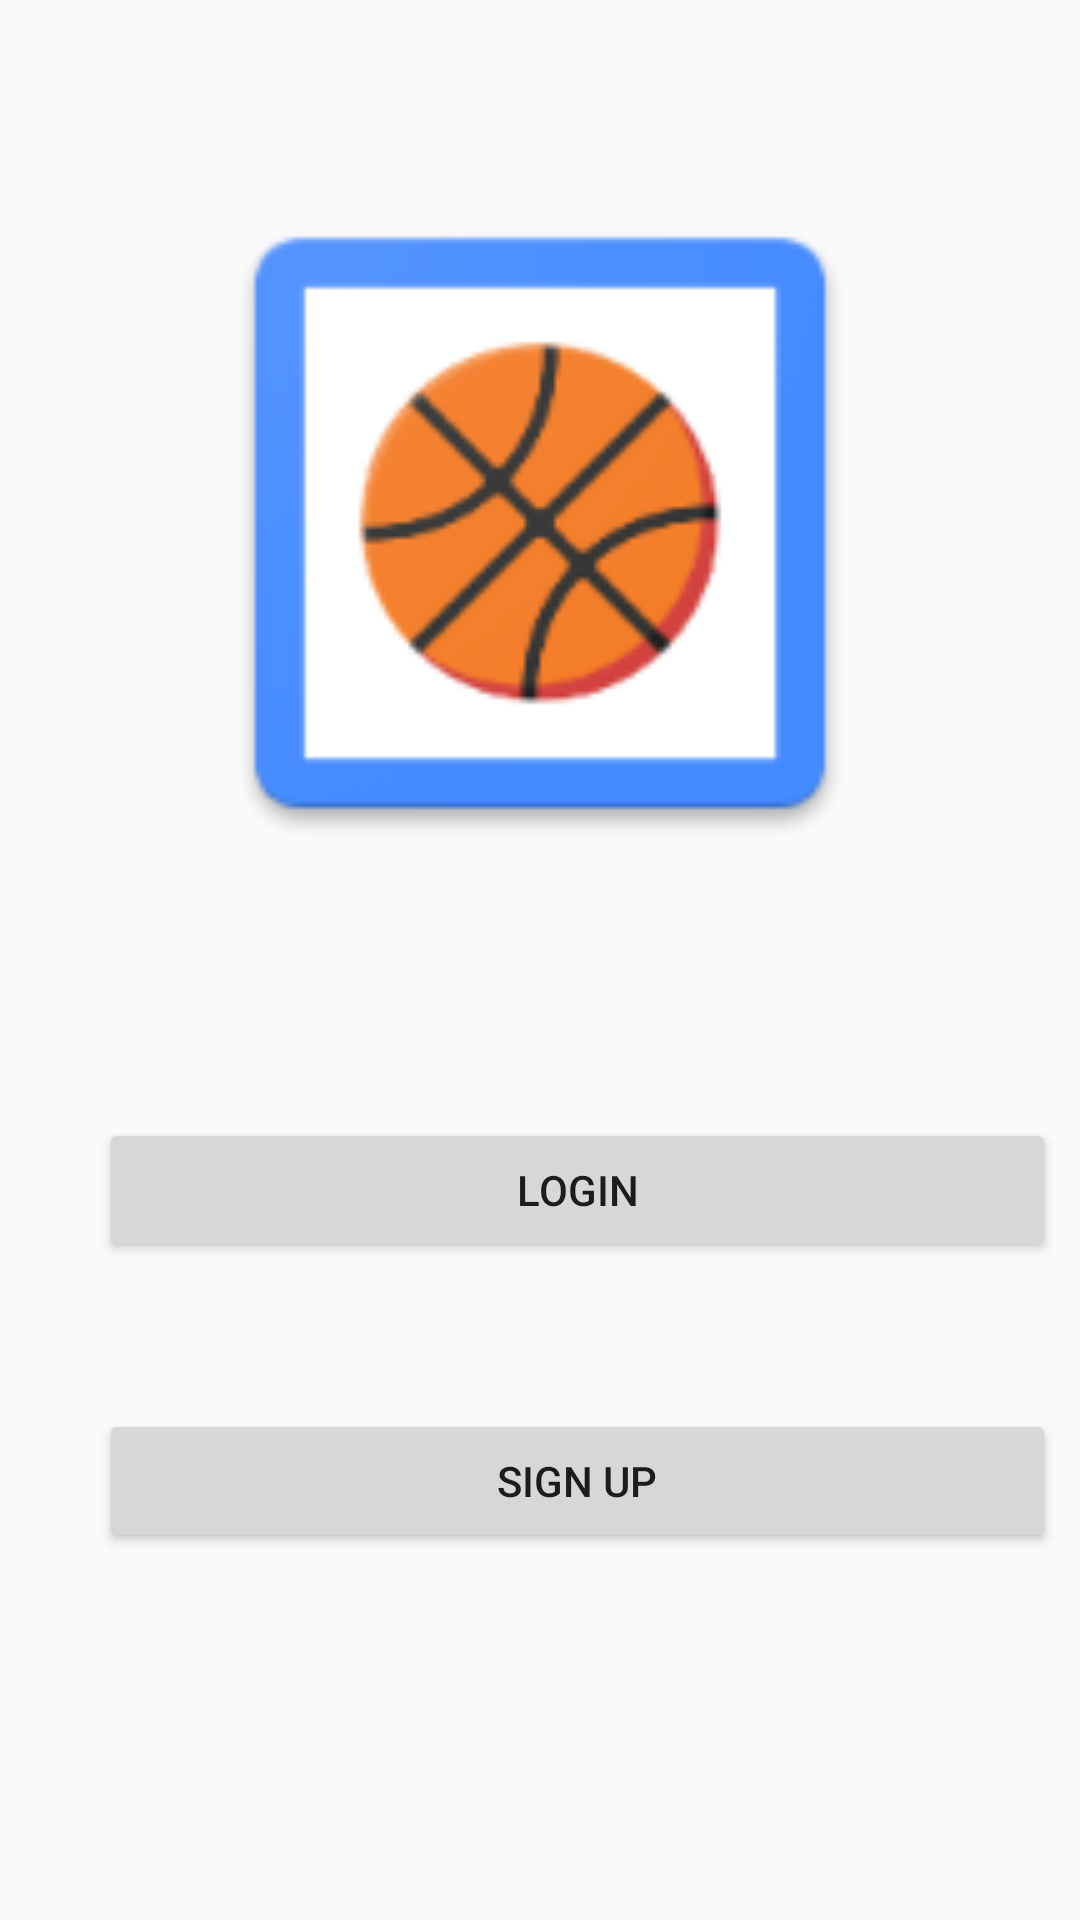

Android layout source for this screen:
<!-- AndroidManifest.xml: application theme AppTheme -->
<!-- res/layout/activity_main.xml -->
<?xml version="1.0" encoding="utf-8"?>
<android.support.constraint.ConstraintLayout xmlns:android="http://schemas.android.com/apk/res/android"
    xmlns:app="http://schemas.android.com/apk/res-auto"
    xmlns:tools="http://schemas.android.com/tools"
    android:layout_width="match_parent"
    android:layout_height="match_parent"
    tools:context=".MainActivity">

    <Button
        android:id="@+id/SignupButton"
        android:layout_width="319dp"
        android:layout_height="wrap_content"
        android:layout_marginBottom="84dp"
        android:layout_marginEnd="32dp"
        android:layout_marginLeft="33dp"
        android:layout_marginRight="32dp"
        android:layout_marginStart="33dp"
        android:layout_marginTop="11dp"
        android:text="Sign Up"
        app:layout_constraintBottom_toBottomOf="parent"
        app:layout_constraintEnd_toEndOf="parent"
        app:layout_constraintHorizontal_bias="0.0"
        app:layout_constraintStart_toStartOf="parent"
        app:layout_constraintTop_toBottomOf="@+id/LoginButton" />

    <ImageView
        android:id="@+id/imageView"
        android:layout_width="240dp"
        android:layout_height="240dp"
        android:layout_marginBottom="20dp"
        android:layout_marginEnd="72dp"
        android:layout_marginLeft="72dp"
        android:layout_marginRight="72dp"
        android:layout_marginStart="72dp"
        android:layout_marginTop="16dp"
        app:layout_constraintBottom_toTopOf="@+id/LoginButton"
        app:layout_constraintEnd_toEndOf="parent"
        app:layout_constraintStart_toStartOf="parent"
        app:layout_constraintTop_toTopOf="parent"
        app:srcCompat="@mipmap/basketbrawl" />

    <Button
        android:id="@+id/LoginButton"
        android:layout_width="319dp"
        android:layout_height="wrap_content"
        android:layout_marginEnd="32dp"
        android:layout_marginLeft="33dp"
        android:layout_marginRight="32dp"
        android:layout_marginStart="33dp"
        android:layout_marginTop="20dp"
        android:text="Login"
        app:layout_constraintBottom_toTopOf="@+id/SignupButton"
        app:layout_constraintEnd_toEndOf="parent"
        app:layout_constraintHorizontal_bias="0.0"
        app:layout_constraintStart_toStartOf="parent"
        app:layout_constraintTop_toBottomOf="@+id/imageView" />

</android.support.constraint.ConstraintLayout>
<!-- resources referenced by this layout -->
<resources>
  <!-- mipmap basketbrawl: png bitmap (mipmap-hdpi, 4076 bytes) -->
  <style name="AppTheme" parent="Theme.AppCompat.Light.DarkActionBar">
          
          <item name="colorPrimary">@color/colorPrimary</item>
          <item name="colorPrimaryDark">@color/colorPrimaryDark</item>
          <item name="colorAccent">@color/colorAccent</item>
          <item name="bottomNavigationStyle">@style/bottomNavigationStyle</item>
      </style>
  <color name="colorPrimary">#cff47804</color>
  <color name="colorPrimaryDark">#ed6904</color>
  <color name="colorAccent">#9afadf9a</color>
  <style name="bottomNavigationStyle">
          <item name="android:background">@color/colorPrimaryDark</item>
          <item name="itemBackground">@color/colorPrimary</item>
          <item name="itemIconTint">@color/bottom_nav_color</item>
          <item name="itemTextColor">@color/bottom_nav_color</item>
      </style>
</resources>
